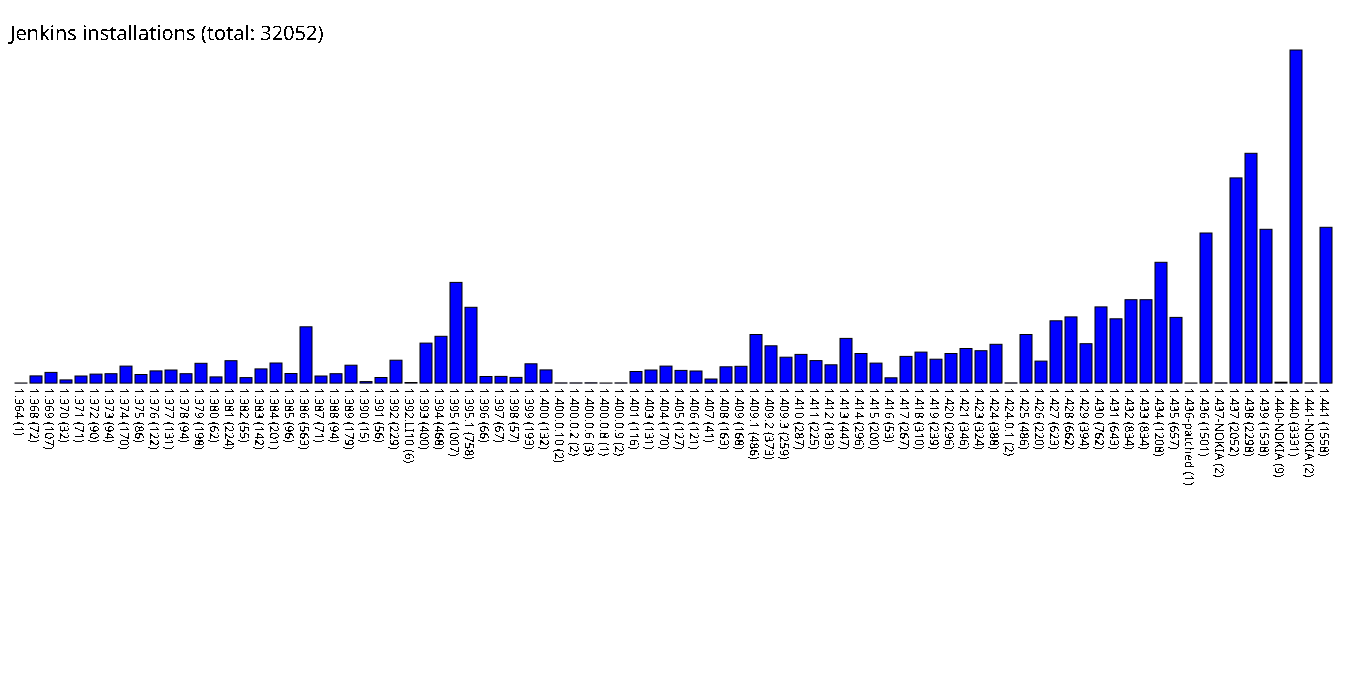

Data behind this chart, as committed beside it:
1.364, 1
1.368, 72
1.369, 107
1.370, 32
1.371, 71
1.372, 90
1.373, 94
1.374, 170
1.375, 86
1.376, 122
1.377, 131
1.378, 94
1.379, 198
1.380, 62
1.381, 224
1.382, 55
1.383, 142
1.384, 201
1.385, 96
1.386, 563
1.387, 71
1.388, 94
1.389, 179
1.390, 15
1.391, 56
1.392, 229
1.392.LI10, 6
1.393, 400
1.394, 468
1.395, 1007
1.395.1, 758
1.396, 66
1.397, 67
1.398, 57
1.399, 193
1.400, 132
1.400.0.10, 2
1.400.0.2, 2
1.400.0.6, 3
1.400.0.8, 1
1.400.0.9, 2
1.401, 116
1.403, 131
1.404, 170
1.405, 127
1.406, 121
1.407, 41
1.408, 163
1.409, 168
1.409.1, 486
1.409.2, 373
1.409.3, 259
1.410, 287
1.411, 225
1.412, 183
1.413, 447
1.414, 296
1.415, 200
1.416, 53
1.417, 267
1.418, 310
... 27 more rows
